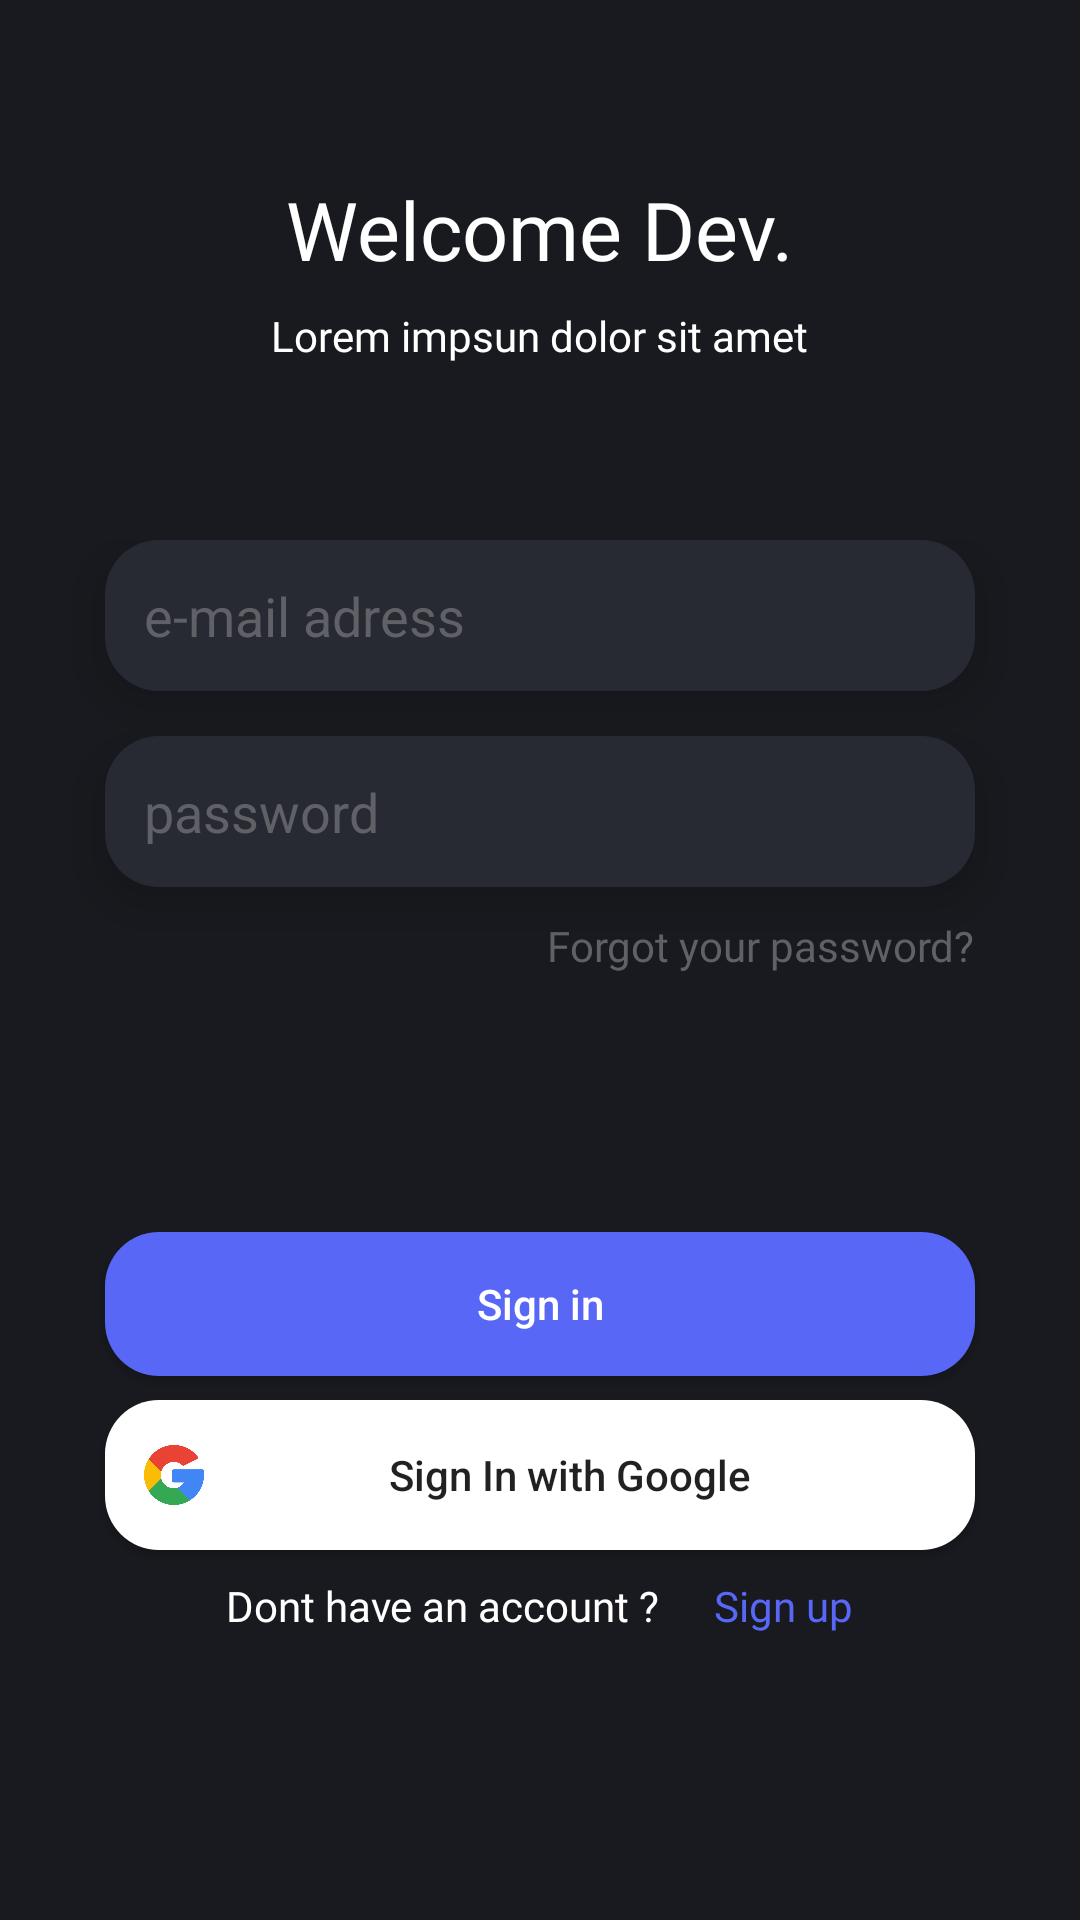

This screen was rendered from an Android layout file. Write that file and the resources it references.
<!-- AndroidManifest.xml: application theme Theme.LoginScreenCinematic -->
<!-- res/layout/activity_main2.xml -->
<?xml version="1.0" encoding="utf-8"?>
<RelativeLayout xmlns:android="http://schemas.android.com/apk/res/android"
    xmlns:app="http://schemas.android.com/apk/res-auto"
    xmlns:tools="http://schemas.android.com/tools"
    android:layout_width="match_parent"
    android:layout_height="match_parent"
    tools:context=".MainActivity2"
    android:background="@color/background">

    <LinearLayout
        android:id="@+id/TopBar"
        android:layout_alignParentTop="true"
        android:layout_width="match_parent"
        android:layout_height="180dp"
        android:orientation="vertical"
        android:gravity="center">


        <TextView
            android:padding="4dp"
            android:layout_width="wrap_content"
            android:layout_height="wrap_content"
            android:fontFamily="@font/mukta_bold"
            android:text="@string/txtvw4"
            android:textSize="27dp"
            android:textColor="@color/white"/>

        <TextView
            android:padding="4dp"
            android:layout_width="wrap_content"
            android:layout_height="wrap_content"
            android:fontFamily="@font/mukta_regular"
            android:text="@string/txtvw2"
            android:textSize="14dp"
            android:textColor="@color/white"/>

    </LinearLayout>

    <LinearLayout
        android:id="@+id/MidBar"
        android:layout_width="match_parent"
        android:layout_height="wrap_content"
        android:layout_below="@+id/TopBar"
        android:orientation="vertical"
        android:gravity="center">


        <EditText
            android:inputType="textEmailAddress"
            android:elevation="10dp"
            android:padding="13dp"
            android:layout_width="290dp"
            android:layout_height="wrap_content"
            android:background="@drawable/custom_edittext"
            android:hint="@string/txtvw5"
            android:textColorHint="@color/grey_500"/>

        <EditText
            android:layout_marginTop="15dp"
            android:elevation="10dp"
            android:padding="13dp"
            android:layout_width="290dp"
            android:layout_height="wrap_content"
            android:background="@drawable/custom_edittext"
            android:hint="@string/txtvw6"
            android:textColorHint="@color/grey_500"/>

        <RelativeLayout
            android:layout_marginTop="10dp"
            android:layout_width="290dp"
            android:layout_height="wrap_content">

            <TextView
                android:fontFamily="@font/mukta_regular"
                android:textColor="@color/grey_500"
                android:text="@string/txtvw7"
                android:layout_alignParentRight="true"
                android:layout_width="wrap_content"
                android:layout_height="wrap_content"/>

        </RelativeLayout>


    </LinearLayout>

    <LinearLayout
        android:layout_below="@+id/MidBar"
        android:layout_width="match_parent"
        android:layout_height="match_parent"
        android:gravity="center"
        android:orientation="vertical"
        android:id="@+id/Bottombar">


        <androidx.appcompat.widget.AppCompatButton
            android:background="@drawable/cutom_button"
            android:padding="10dp"
            android:layout_width="290dp"
            android:layout_height="wrap_content"
            android:text="@string/txtvw8"
            android:textAllCaps="false"
            android:textColor="@color/white"/>

        <androidx.appcompat.widget.AppCompatButton
            android:drawableLeft="@drawable/icon_size"
            android:gravity="center"
            android:layout_gravity="center"
            android:layout_width="290dp"
            android:layout_height="50dp"
            android:layout_marginTop="8dp"
            android:background="@drawable/custom_button2"
            android:padding="13dp"
            android:text="@string/txtvw9"
            android:textAllCaps="false" />

        <LinearLayout
            android:gravity="center"
            android:padding="5dp"
            android:layout_width="290dp"
            android:layout_height="wrap_content"
            android:orientation="horizontal">

            <TextView
                android:layout_marginRight="5dp"
                android:padding="4dp"
                android:layout_width="wrap_content"
                android:layout_height="wrap_content"
                android:fontFamily="@font/mukta_regular"
                android:text="@string/txtvw10"
                android:textSize="14dp"
                android:textColor="@color/white"/>

            <TextView
                android:id="@+id/nextT"
                android:layout_marginLeft="5dp"
                android:padding="4dp"
                android:layout_width="wrap_content"
                android:layout_height="wrap_content"
                android:fontFamily="@font/mukta_regular"
                android:text="@string/txtvw11"
                android:textSize="14dp"
                android:textColor="@color/blue_500"/>

        </LinearLayout>

    </LinearLayout>

</RelativeLayout>
<!-- resources referenced by this layout -->
<resources>
  <color name="background">#181a1f</color>
  <color name="blue_500">#5867f6</color>
  <color name="grey_500">#606166</color>
  <color name="white">#FFFFFFFF</color>
  <!-- drawable custom_button2 (drawable) -->
  <?xml version="1.0" encoding="utf-8"?>
  <shape
      android:shape="rectangle"
      xmlns:android="http://schemas.android.com/apk/res/android">
  
      <solid
          android:color="@color/white"/>
  
      <corners
          android:radius="18dp"/>
  
  </shape>
  <!-- drawable custom_edittext (drawable) -->
  <?xml version="1.0" encoding="utf-8"?>
  <shape
      android:shape="rectangle"
      xmlns:android="http://schemas.android.com/apk/res/android">
  
      <solid
          android:color="@color/grey_200"/>
  
      <corners
          android:radius="18dp"/>
  
  </shape>
  <!-- drawable cutom_button (drawable) -->
  <?xml version="1.0" encoding="utf-8"?>
  <shape
      android:shape="rectangle"
      xmlns:android="http://schemas.android.com/apk/res/android">
  
      <solid
          android:color="@color/blue_500"/>
  
      <corners
          android:radius="18dp"/>
  
  </shape>
  <!-- drawable icon_size (drawable) -->
  <?xml version="1.0" encoding="utf-8"?>
  <layer-list xmlns:android="http://schemas.android.com/apk/res/android">
  
      <item
          android:drawable="@drawable/ic_google"
          android:width="20dp"
          android:height="20dp"/>
  
  </layer-list>
  <string name="txtvw10">Dont have an account ?</string>
  <string name="txtvw11">Sign up</string>
  <string name="txtvw2">Lorem impsun dolor sit amet</string>
  <string name="txtvw4">Welcome Dev.</string>
  <string name="txtvw5">e-mail adress</string>
  <string name="txtvw6">password</string>
  <string name="txtvw7">Forgot your password?</string>
  <string name="txtvw8">Sign in</string>
  <string name="txtvw9">Sign In with Google</string>
  <style name="Theme.LoginScreenCinematic" parent="Theme.MaterialComponents.DayNight.NoActionBar">
          
          <item name="colorPrimary">@color/blue_500</item>
          <item name="colorPrimaryVariant">@color/background</item>
          <item name="colorOnPrimary">@color/white</item>
          
          <item name="colorSecondary">@color/teal_200</item>
          <item name="colorSecondaryVariant">@color/teal_700</item>
          <item name="colorOnSecondary">@color/black</item>
          
          <item name="android:statusBarColor" tools:targetApi="l">?attr/colorPrimaryVariant</item>
          
      </style>
  <color name="grey_200">#272A33</color>
  <!-- drawable ic_google: png bitmap (drawable-hdpi, 11551 bytes) -->
  <color name="teal_200">#FF03DAC5</color>
  <color name="teal_700">#FF018786</color>
  <color name="black">#FF000000</color>
</resources>
